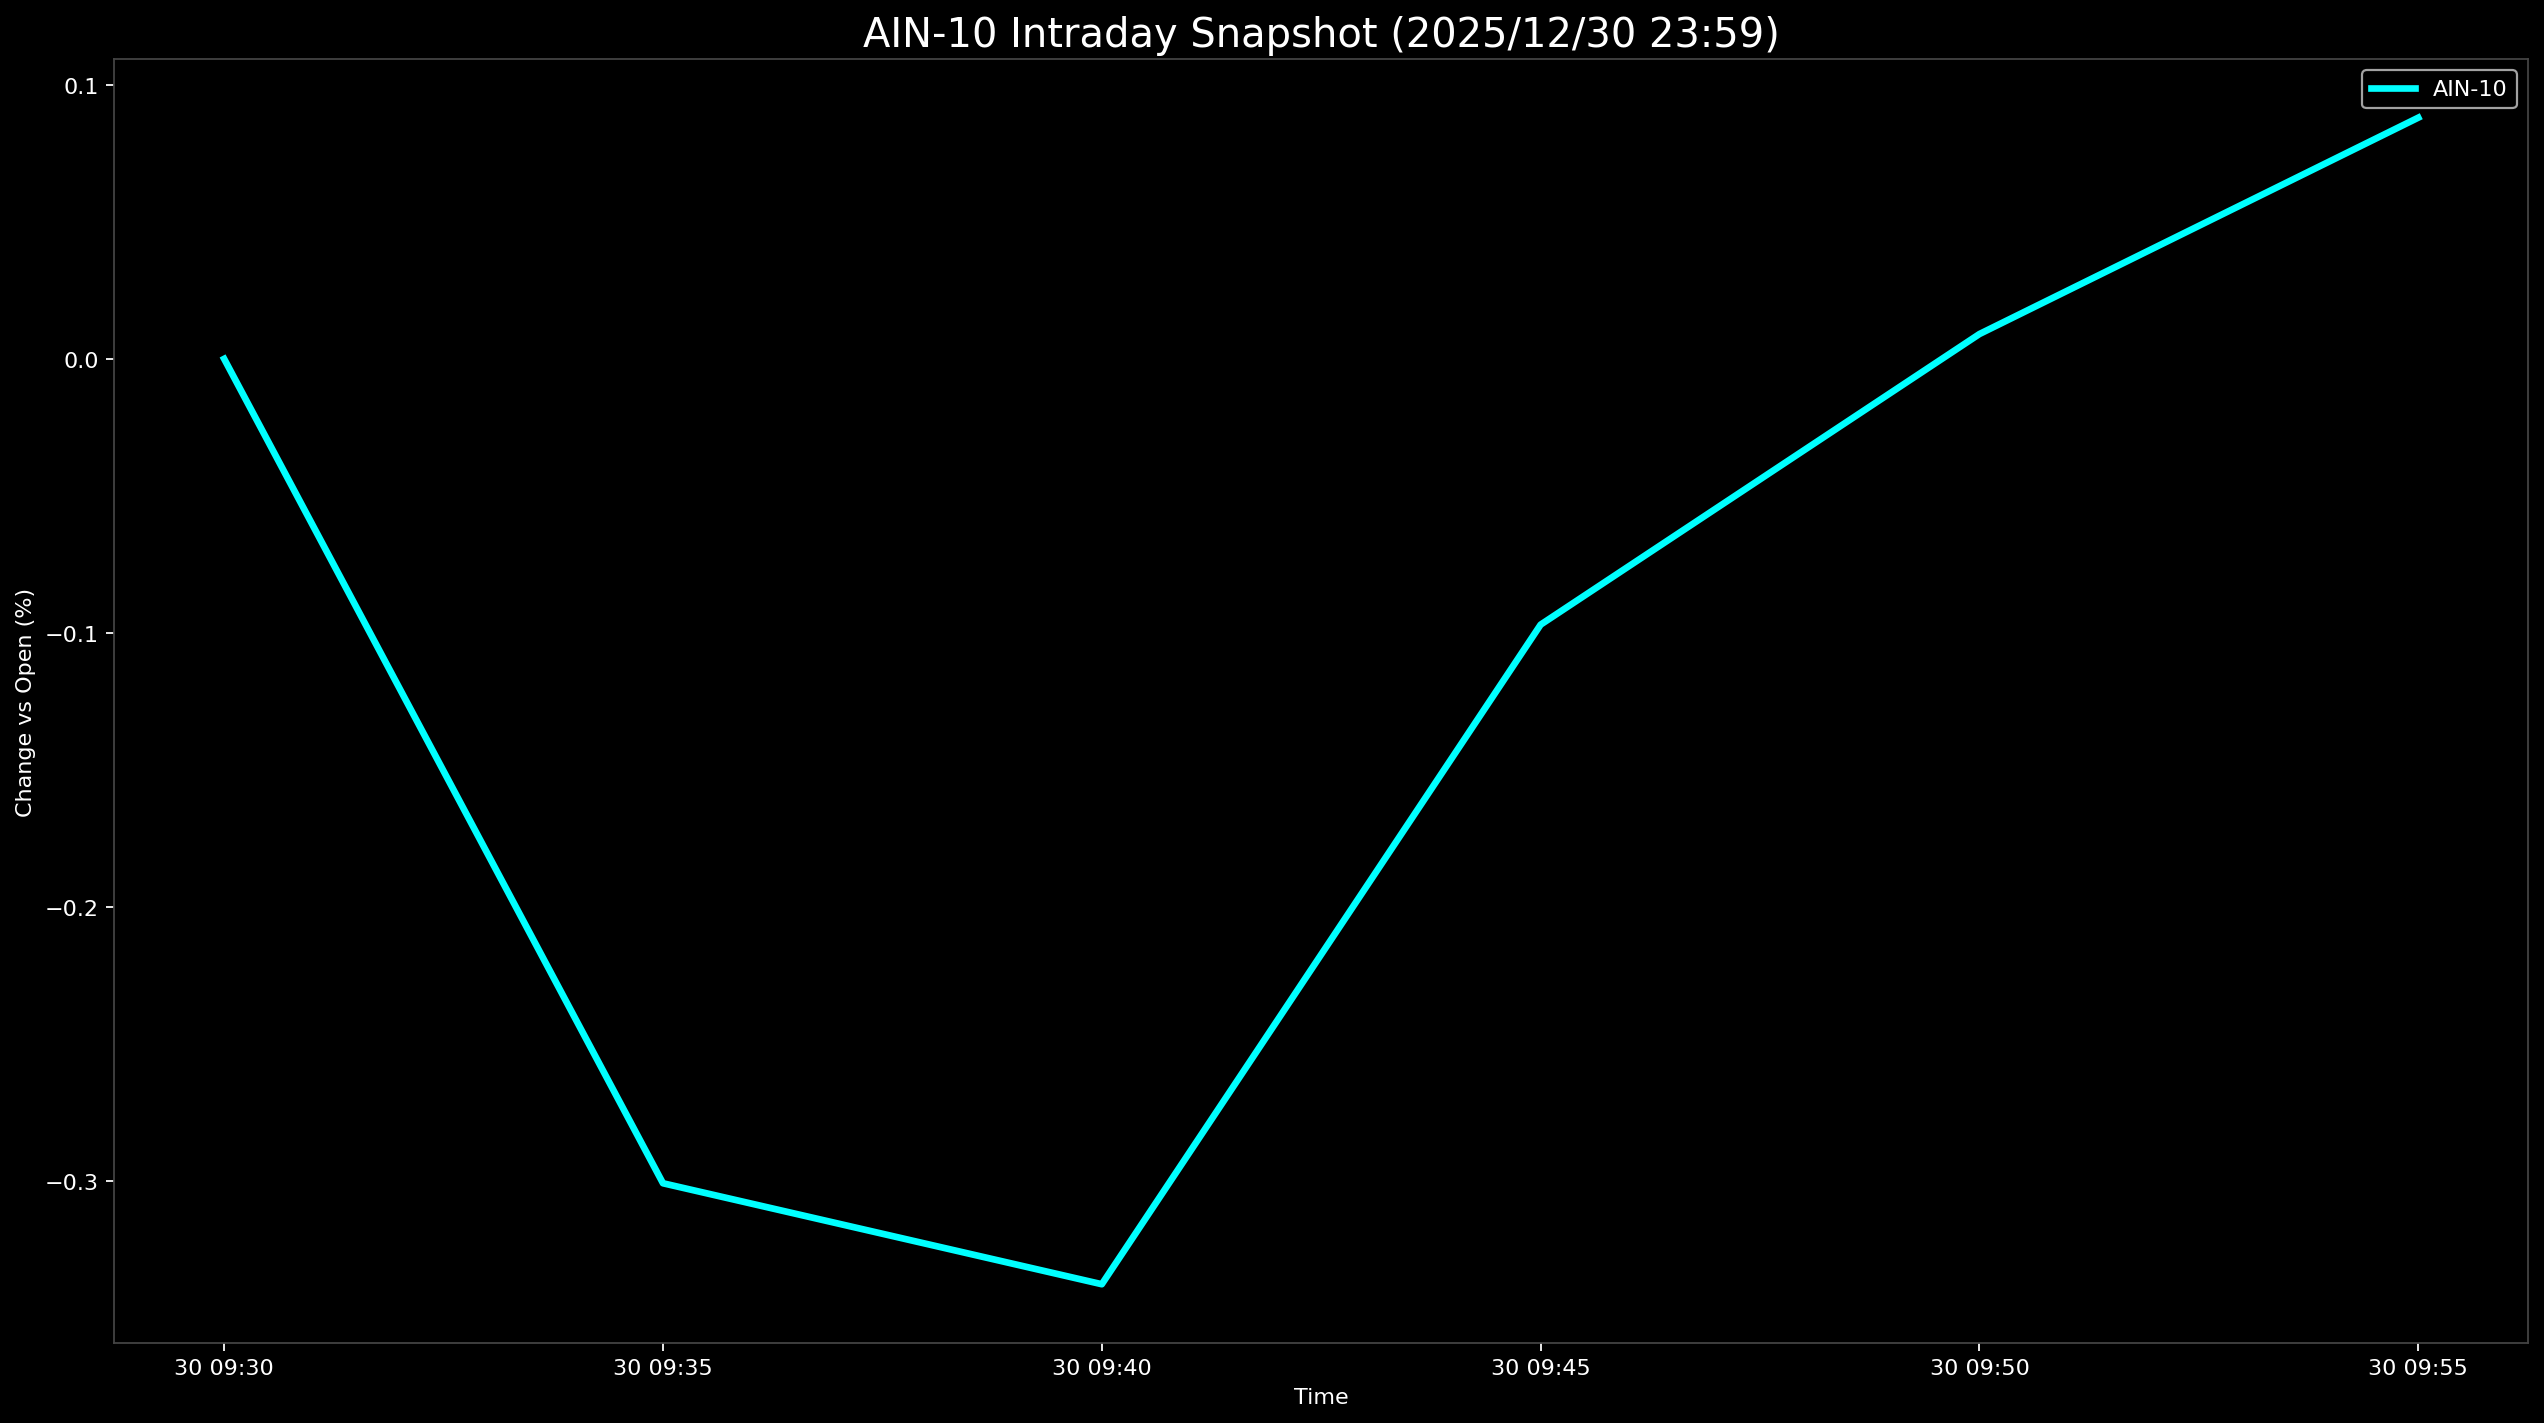

The file beside this chart, header and first rows:
Datetime, AIN-10
2025-12-30 09:30:00, 0.0
2025-12-30 09:35:00, -0.301
2025-12-30 09:40:00, -0.3378
2025-12-30 09:45:00, -0.09703
2025-12-30 09:50:00, 0.009068
2025-12-30 09:55:00, 0.08806
